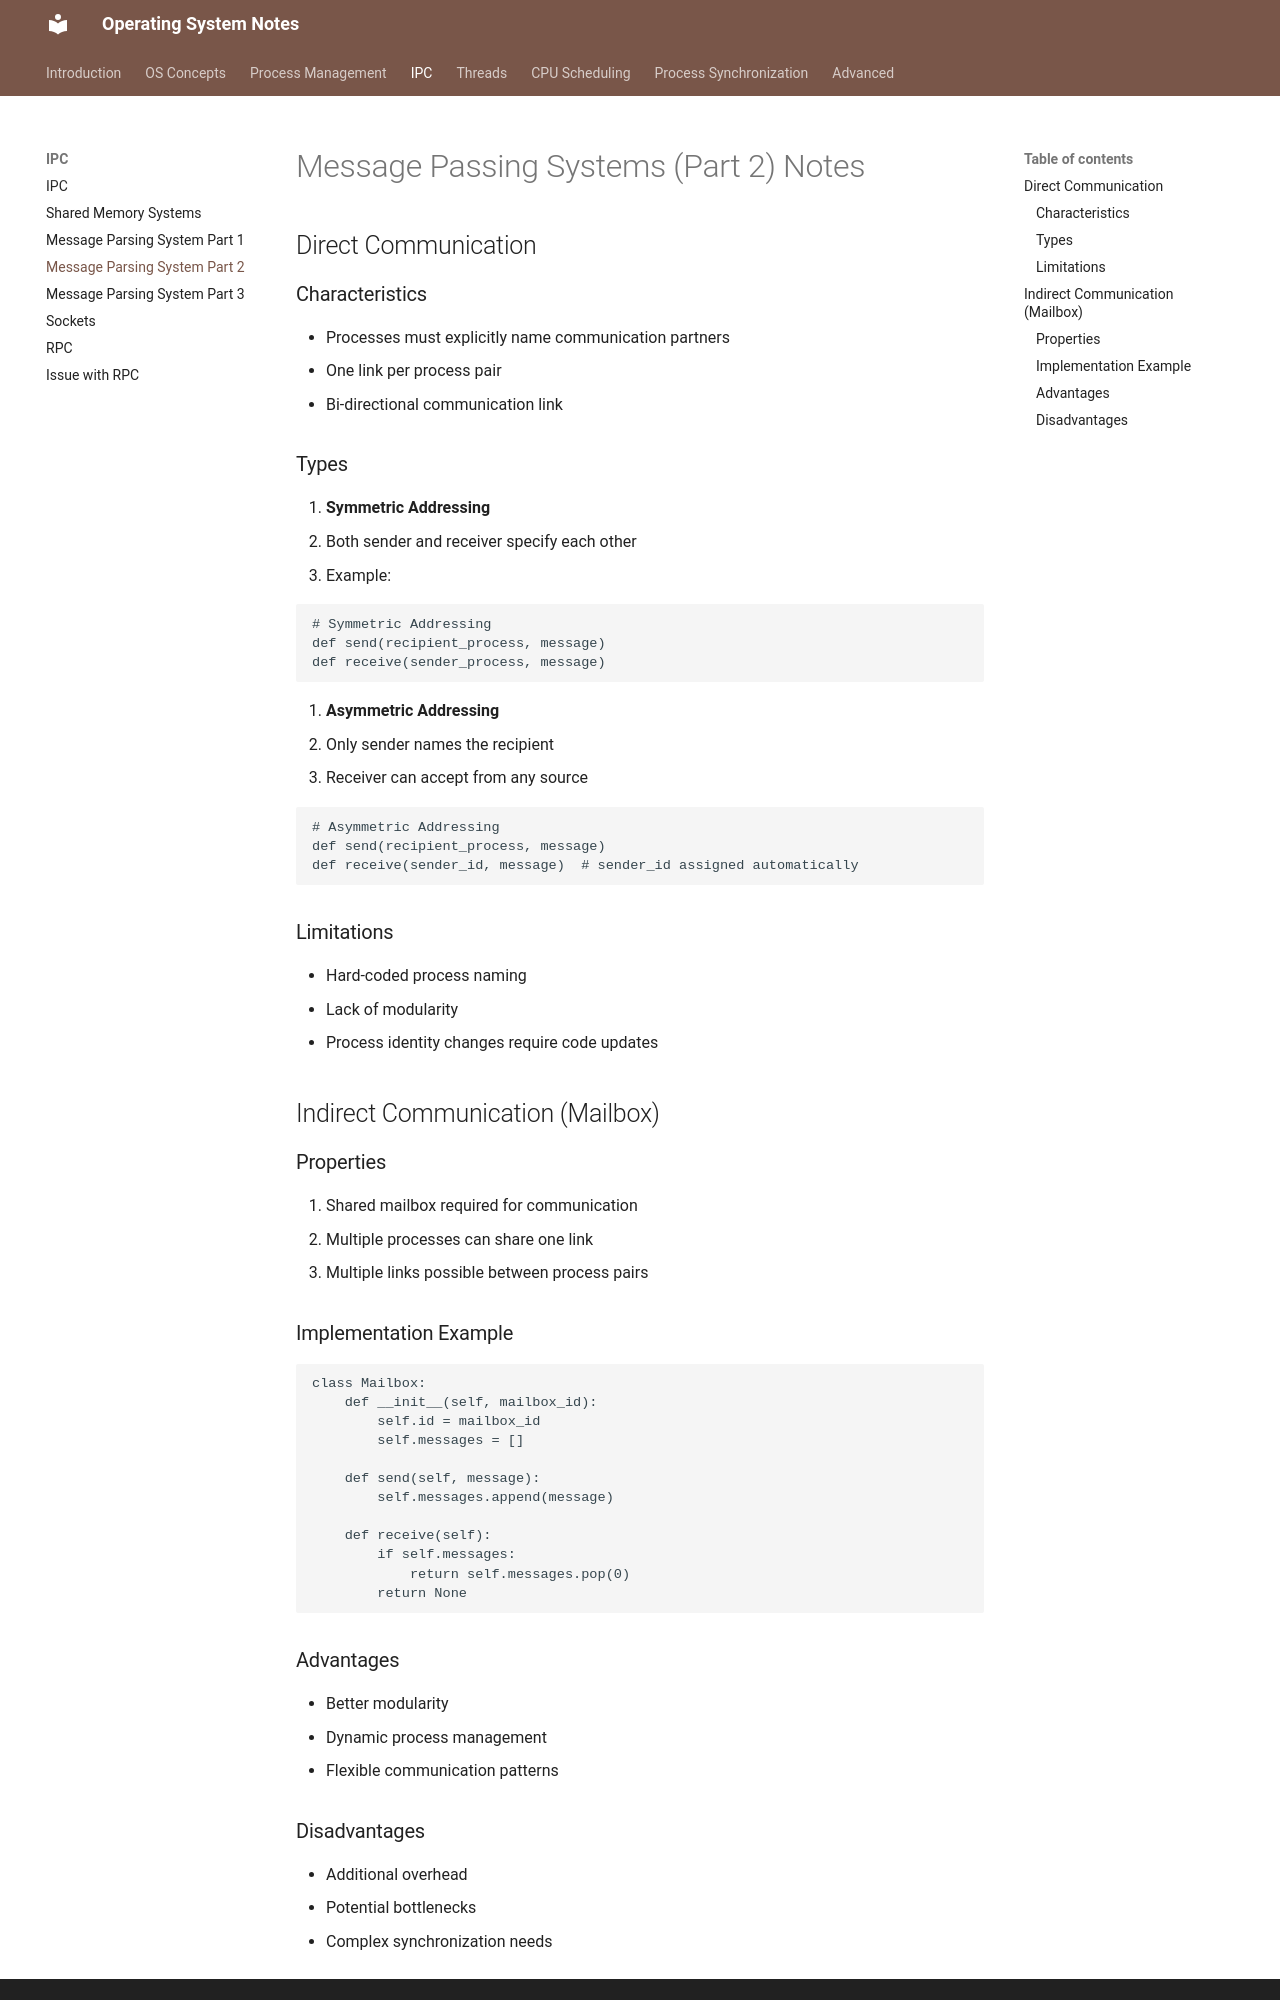

repository: VinayaSri22/Operating-System · page: v1.0.0/day26_message_parsing_system_part2/index.html · generator: mkdocs

# Message Passing Systems (Part 2) Notes

## Direct Communication

### Characteristics
- Processes must explicitly name communication partners
- One link per process pair
- Bi-directional communication link

### Types
1. **Symmetric Addressing**
   - Both sender and receiver specify each other
   - Example:
```python
# Symmetric Addressing
def send(recipient_process, message)
def receive(sender_process, message)
```

2. **Asymmetric Addressing**
   - Only sender names the recipient
   - Receiver can accept from any source
```python
# Asymmetric Addressing
def send(recipient_process, message)
def receive(sender_id, message)  # sender_id assigned automatically
```

### Limitations
- Hard-coded process naming
- Lack of modularity
- Process identity changes require code updates

## Indirect Communication (Mailbox)

### Properties
1. Shared mailbox required for communication
2. Multiple processes can share one link
3. Multiple links possible between process pairs

### Implementation Example
```python
class Mailbox:
    def __init__(self, mailbox_id):
        self.id = mailbox_id
        self.messages = []

    def send(self, message):
        self.messages.append(message)

    def receive(self):
        if self.messages:
            return self.messages.pop(0)
        return None
```

### Advantages
- Better modularity
- Dynamic process management
- Flexible communication patterns
